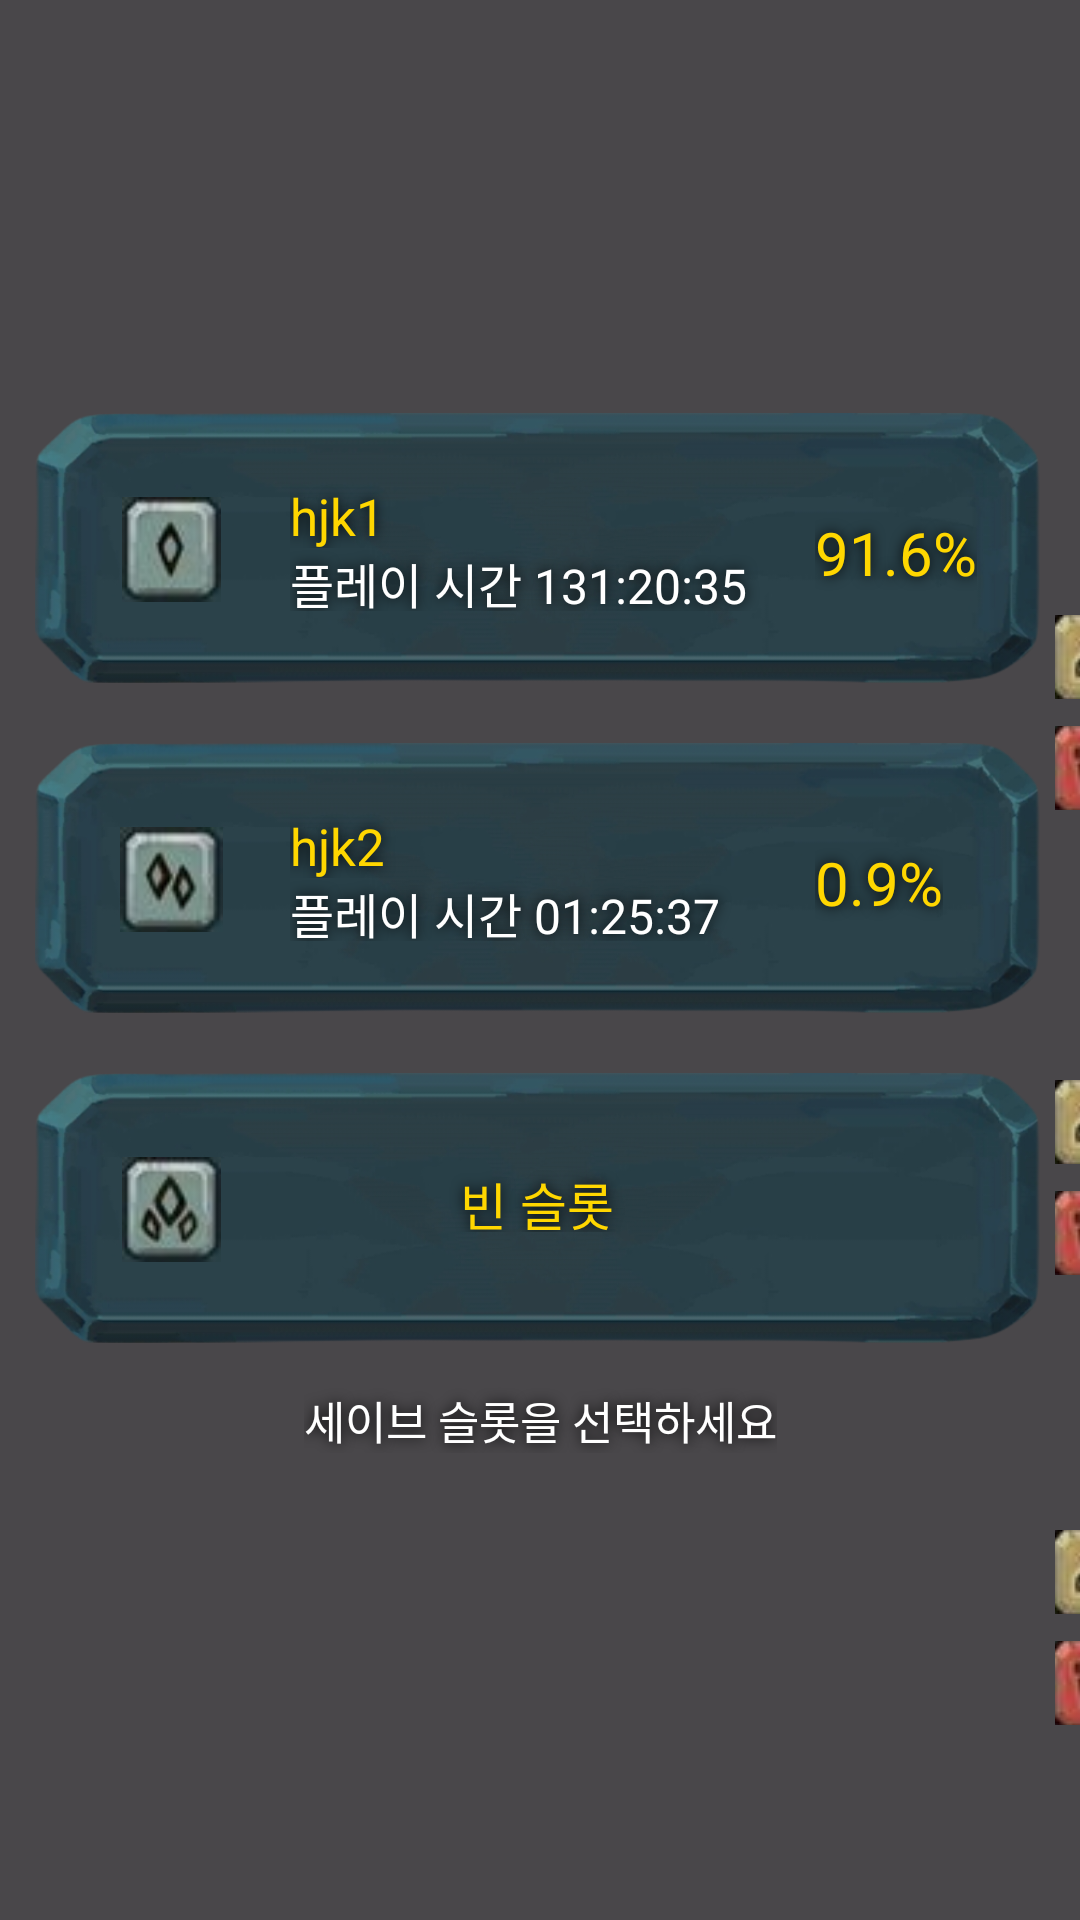

Reconstruct the res/layout file that produces this screen, plus the resources it refers to.
<!-- AndroidManifest.xml: application theme Theme.FianlExam -->
<!-- res/layout/fragment_account.xml -->
<?xml version="1.0" encoding="utf-8"?>
<androidx.constraintlayout.widget.ConstraintLayout
    xmlns:android="http://schemas.android.com/apk/res/android"
    xmlns:app="http://schemas.android.com/apk/res-auto"
    xmlns:tools="http://schemas.android.com/tools"
    android:layout_width="match_parent"
    android:layout_height="match_parent"
    android:background="@drawable/fragmentbackground">

    <LinearLayout
        android:id="@+id/accountSlot1"
        android:layout_width="335dp"
        android:layout_height="90dp"
        android:background="@drawable/slot"
        android:elevation="8dp"
        android:orientation="horizontal"
        android:paddingLeft="28dp"
        android:paddingTop="23dp"
        android:paddingRight="20dp"
        app:layout_constraintBottom_toBottomOf="parent"
        app:layout_constraintEnd_toEndOf="parent"
        app:layout_constraintHorizontal_bias="0.47"
        app:layout_constraintStart_toStartOf="parent"
        app:layout_constraintTop_toTopOf="parent"
        app:layout_constraintVertical_bias="0.25">

        <ImageView
            android:id="@+id/accountIcon1"
            android:layout_width="35dp"
            android:layout_height="35dp"
            android:layout_marginTop="5dp"
            android:layout_marginRight="22dp"
            app:srcCompat="@drawable/acicon1" />

        <LinearLayout
            android:id="@+id/accountTextLayout1"
            android:layout_width="165dp"
            android:layout_height="43dp"
            android:layout_marginRight="10dp"
            android:orientation="vertical">

            <TextView
                android:id="@+id/accountName1"
                android:layout_width="match_parent"
                android:layout_height="22dp"
                android:shadowColor="@android:color/black"
                android:shadowRadius="10"
                android:text="hjk1"
                android:textAlignment="viewStart"
                android:textColor="@color/gold"
                android:textSize="17sp" />

            <TextView
                android:id="@+id/accountPlaytime1"
                android:layout_width="match_parent"
                android:layout_height="21dp"
                android:shadowColor="@android:color/black"
                android:shadowRadius="10"
                android:text="플레이 시간 131:20:35"
                android:textAlignment="viewStart"
                android:textColor="@color/white"
                android:textSize="16sp" />
        </LinearLayout>

        <TextView
            android:id="@+id/accountPercent1"
            android:layout_width="wrap_content"
            android:layout_height="wrap_content"
            android:layout_marginTop="10dp"
            android:shadowColor="@android:color/black"
            android:shadowRadius="10"
            android:text="91.6%"
            android:textColor="@color/gold"
            android:textSize="20sp" />
    </LinearLayout>

    <ImageButton
        android:id="@+id/acnameChange1"
        android:layout_width="28dp"
        android:layout_height="28dp"
        android:layout_marginStart="5dp"
        android:layout_marginTop="205dp"
        app:layout_constraintStart_toEndOf="@+id/accountSlot1"
        app:layout_constraintTop_toTopOf="parent"
        app:srcCompat="@drawable/acicon4" />

    <ImageButton
        android:id="@+id/accountDelete1"
        android:layout_width="28dp"
        android:layout_height="28dp"
        android:layout_marginStart="5dp"
        android:layout_marginTop="9dp"
        app:layout_constraintStart_toEndOf="@+id/accountSlot1"
        app:layout_constraintTop_toBottomOf="@+id/acnameChange1"
        app:srcCompat="@drawable/acicon5" />

    <LinearLayout
        android:id="@+id/accountSlot2"
        android:layout_width="335dp"
        android:layout_height="90dp"
        android:background="@drawable/slot"
        android:elevation="8dp"
        android:orientation="horizontal"
        android:paddingLeft="28dp"
        android:paddingTop="23dp"
        android:paddingRight="20dp"
        app:layout_constraintBottom_toBottomOf="parent"
        app:layout_constraintEnd_toEndOf="parent"
        app:layout_constraintHorizontal_bias="0.471"
        app:layout_constraintStart_toStartOf="parent"
        app:layout_constraintTop_toTopOf="parent"
        app:layout_constraintVertical_bias="0.45">

        <ImageView
            android:id="@+id/accountIcon2"
            android:layout_width="35dp"
            android:layout_height="35dp"
            android:layout_marginTop="5dp"
            android:layout_marginRight="22dp"
            app:srcCompat="@drawable/acicon2" />

        <LinearLayout
            android:id="@+id/accountTextLayout2"
            android:layout_width="165dp"
            android:layout_height="43dp"
            android:layout_marginRight="10dp"
            android:orientation="vertical">

            <TextView
                android:id="@+id/accountName2"
                android:layout_width="match_parent"
                android:layout_height="22dp"
                android:shadowColor="@android:color/black"
                android:shadowRadius="10"
                android:text="hjk2"
                android:textAlignment="viewStart"
                android:textColor="@color/gold"
                android:textSize="17sp" />

            <TextView
                android:id="@+id/accountPlaytime2"
                android:layout_width="match_parent"
                android:layout_height="21dp"
                android:shadowColor="@android:color/black"
                android:shadowRadius="10"
                android:text="플레이 시간 01:25:37"
                android:textAlignment="viewStart"
                android:textColor="@color/white"
                android:textSize="16sp" />
        </LinearLayout>

        <TextView
            android:id="@+id/accountPercent2"
            android:layout_width="wrap_content"
            android:layout_height="wrap_content"
            android:layout_marginTop="10dp"
            android:shadowColor="@android:color/black"
            android:shadowRadius="10"
            android:text="0.9%"
            android:textColor="@color/gold"
            android:textSize="20sp" />
    </LinearLayout>

    <ImageButton
        android:id="@+id/acnameChange2"
        android:layout_width="28dp"
        android:layout_height="28dp"
        android:layout_marginStart="5dp"
        android:layout_marginTop="360dp"
        app:layout_constraintStart_toEndOf="@+id/accountSlot2"
        app:layout_constraintTop_toTopOf="parent"
        app:srcCompat="@drawable/acicon4" />

    <ImageButton
        android:id="@+id/accountDelete2"
        android:layout_width="28dp"
        android:layout_height="28dp"
        android:layout_marginStart="5dp"
        android:layout_marginTop="9dp"
        app:layout_constraintStart_toEndOf="@+id/accountSlot2"
        app:layout_constraintTop_toBottomOf="@+id/acnameChange2"
        app:srcCompat="@drawable/acicon5" />

    <LinearLayout
        android:id="@+id/accountSlot3"
        android:layout_width="335dp"
        android:layout_height="90dp"
        android:background="@drawable/slot"
        android:elevation="8dp"
        android:orientation="horizontal"
        android:paddingLeft="28dp"
        android:paddingTop="23dp"
        android:paddingRight="20dp"
        app:layout_constraintBottom_toBottomOf="parent"
        app:layout_constraintEnd_toEndOf="parent"
        app:layout_constraintHorizontal_bias="0.47"
        app:layout_constraintStart_toStartOf="parent"
        app:layout_constraintTop_toTopOf="parent"
        app:layout_constraintVertical_bias="0.65">

        <ImageView
            android:id="@+id/accountIcon3"
            android:layout_width="35dp"
            android:layout_height="35dp"
            android:layout_marginTop="5dp"
            android:layout_marginRight="22dp"
            app:srcCompat="@drawable/acicon3" />

        <LinearLayout
            android:id="@+id/accountTextLayout3"
            android:layout_width="165dp"
            android:layout_height="43dp"
            android:layout_marginTop="8dp"
            android:layout_marginRight="10dp"
            android:orientation="vertical">

            <TextView
                android:id="@+id/accountName3"
                android:layout_width="match_parent"
                android:layout_height="22dp"
                android:shadowColor="@android:color/black"
                android:shadowRadius="10"
                android:text="빈 슬롯"
                android:textAlignment="center"
                android:textColor="@color/gold"
                android:textSize="17sp" />

            <TextView
                android:id="@+id/accountPlaytime3"
                android:layout_width="match_parent"
                android:layout_height="21dp"
                android:shadowColor="@android:color/black"
                android:shadowRadius="10"
                android:textAlignment="viewStart"
                android:textColor="@color/white"
                android:textSize="16sp" />
        </LinearLayout>

        <TextView
            android:id="@+id/accountPercent3"
            android:layout_width="wrap_content"
            android:layout_height="wrap_content"
            android:layout_marginTop="10dp"
            android:shadowColor="@android:color/black"
            android:shadowRadius="10"
            android:textColor="@color/gold"
            android:textSize="20sp" />
    </LinearLayout>

    <ImageButton
        android:id="@+id/acnameChange3"
        android:layout_width="28dp"
        android:layout_height="28dp"
        android:layout_marginStart="5dp"
        android:layout_marginTop="510dp"
        android:visibility="visible"
        app:layout_constraintStart_toEndOf="@+id/accountSlot3"
        app:layout_constraintTop_toTopOf="parent"
        app:srcCompat="@drawable/acicon4" />

    <ImageButton
        android:id="@+id/accountDelete3"
        android:layout_width="28dp"
        android:layout_height="28dp"
        android:layout_marginStart="5dp"
        android:layout_marginTop="9dp"
        android:visibility="visible"
        app:layout_constraintStart_toEndOf="@+id/accountSlot3"
        app:layout_constraintTop_toBottomOf="@+id/acnameChange3"
        app:srcCompat="@drawable/acicon5" />

    <TextView
        android:id="@+id/textView6"
        android:layout_width="wrap_content"
        android:layout_height="wrap_content"
        android:layout_marginTop="13dp"
        android:shadowColor="@android:color/black"
        android:shadowRadius="10"
        android:text="세이브 슬롯을 선택하세요"
        android:textColor="@color/white"
        android:textSize="15sp"
        app:layout_constraintBottom_toBottomOf="parent"
        app:layout_constraintEnd_toEndOf="parent"
        app:layout_constraintStart_toStartOf="parent"
        app:layout_constraintTop_toBottomOf="@+id/accountSlot3"
        app:layout_constraintVertical_bias="0.00999999" />

</androidx.constraintlayout.widget.ConstraintLayout>
<!-- resources referenced by this layout -->
<resources>
  <color name="gold">#FFD700</color>
  <color name="white">#FFFFFFFF</color>
  <!-- drawable acicon1: jpg bitmap (drawable, 2563 bytes) -->
  <!-- drawable acicon2: jpg bitmap (drawable, 2570 bytes) -->
  <!-- drawable acicon3: jpg bitmap (drawable, 2625 bytes) -->
  <!-- drawable acicon4: jpg bitmap (drawable, 2446 bytes) -->
  <!-- drawable acicon5: jpg bitmap (drawable, 2422 bytes) -->
  <!-- drawable fragmentbackground (drawable) -->
  <?xml version="1.0" encoding="utf-8"?>
  <shape xmlns:android="http://schemas.android.com/apk/res/android">
      <solid android:color="#B5000000" /> 
  </shape>
  <!-- drawable slot: png bitmap (drawable, 120416 bytes) -->
  <style name="Theme.FianlExam" parent="Base.Theme.FianlExam">
  
      </style>
  <style name="Base.Theme.FianlExam" parent="Theme.Material3.DayNight.NoActionBar">
          <item name="android:windowFullscreen">true</item>
      </style>
</resources>
